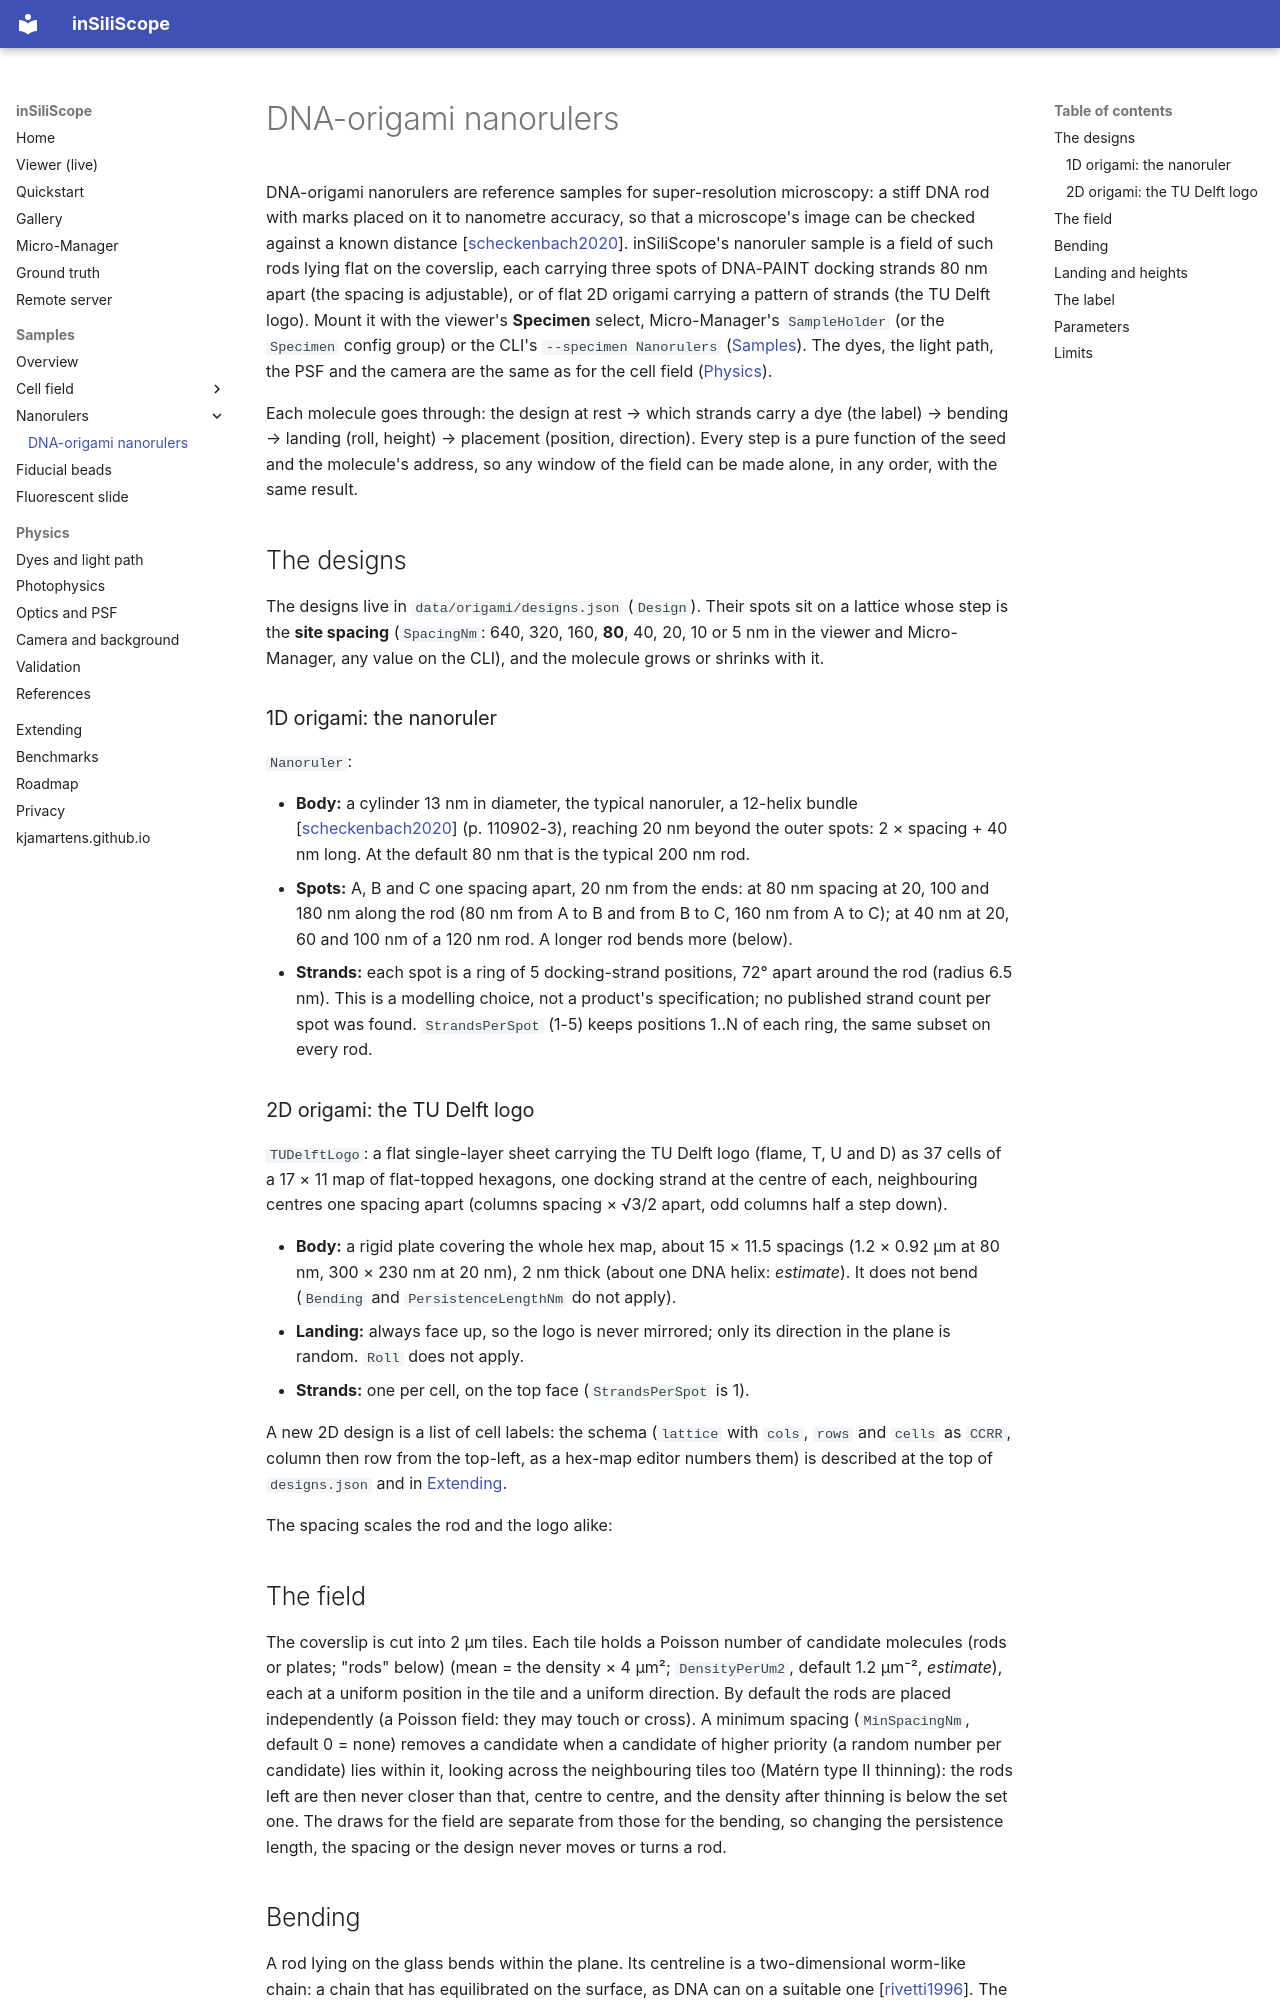

repository: kjamartens/inSiliScope · page: samples/nanorulers/index.html · generator: mkdocs

# DNA-origami nanorulers

DNA-origami nanorulers are reference samples for super-resolution microscopy: a stiff DNA rod with marks placed on it
to nanometre accuracy, so that a microscope's image can be checked against a known distance
[[scheckenbach2020](../../references.md#scheckenbach2020)]. inSiliScope's nanoruler sample is a field of such rods
lying flat on the coverslip, each carrying three spots of DNA-PAINT docking strands 80 nm apart (the spacing is
adjustable), or of flat 2D origami carrying a pattern of strands (the TU Delft logo). Mount it with the
viewer's **Specimen** select, Micro-Manager's `SampleHolder` (or the `Specimen` config group) or the CLI's
`--specimen Nanorulers` ([Samples](../index.md)). The dyes, the light path, the PSF and the camera are the
same as for the cell field ([Physics](../../physics/dyes-and-light-path.md)).

Each molecule goes through: the design at rest → which strands carry a dye (the label) → bending → landing (roll,
height) → placement (position, direction). Every step is a pure function of the seed and the molecule's address, so
any window of the field can be made alone, in any order, with the same result.

## The designs

The designs live in `data/origami/designs.json` (`Design`). Their spots sit on a lattice whose step is the **site
spacing** (`SpacingNm`: 640, 320, 160, **80**, 40, 20, 10 or 5 nm in the viewer and Micro-Manager, any value on the
CLI), and the molecule grows or shrinks with it.

### 1D origami: the nanoruler

`Nanoruler`:

- **Body:** a cylinder 13 nm in diameter, the typical nanoruler, a 12-helix bundle
  [[scheckenbach2020](../../references.md#scheckenbach2020)] (p. 110902-3), reaching 20 nm beyond the outer spots:
  2 × spacing + 40 nm long. At the default 80 nm that is the typical 200 nm rod.
- **Spots:** A, B and C one spacing apart, 20 nm from the ends: at 80 nm spacing at 20, 100 and 180 nm along the rod
  (80 nm from A to B and from B to C, 160 nm from A to C); at 40 nm at 20, 60 and 100 nm of a 120 nm rod. A longer rod
  bends more (below).
- **Strands:** each spot is a ring of 5 docking-strand positions, 72° apart around the rod (radius 6.5 nm). This is a
  modelling choice, not a product's specification; no published strand count per spot was found. `StrandsPerSpot`
  (1-5) keeps positions 1..N of each ring, the same subset on every rod.

### 2D origami: the TU Delft logo

`TUDelftLogo`: a flat single-layer sheet carrying the TU Delft logo (flame, T, U and D) as 37 cells of a 17 × 11 map
of flat-topped hexagons, one docking strand at the centre of each, neighbouring centres one spacing apart (columns
spacing × √3/2 apart, odd columns half a step down).

- **Body:** a rigid plate covering the whole hex map, about 15 × 11.5 spacings (1.2 × 0.92 µm at 80 nm, 300 × 230 nm
  at 20 nm), 2 nm thick (about one DNA helix: *estimate*). It does not bend (`Bending` and `PersistenceLengthNm` do
  not apply).
- **Landing:** always face up, so the logo is never mirrored; only its direction in the plane is random. `Roll` does
  not apply.
- **Strands:** one per cell, on the top face (`StrandsPerSpot` is 1).

A new 2D design is a list of cell labels: the schema (`lattice` with `cols`, `rows` and `cells` as `CCRR`, column then
row from the top-left, as a hex-map editor numbers them) is described at the top of `designs.json` and in
[Extending](../../extending.md).

The spacing scales the rod and the logo alike:

<!-- fig:ruler-spacing -->
## The field

The coverslip is cut into 2 µm tiles. Each tile holds a Poisson number of candidate molecules (rods or plates; "rods" below) (mean = the density × 4
µm²; `DensityPerUm2`, default 1.2 µm⁻², *estimate*), each at a uniform position in the tile and a uniform direction.
By default the rods are placed independently (a Poisson field: they may touch or cross). A minimum spacing
(`MinSpacingNm`, default 0 = none) removes a candidate when a candidate of higher priority (a random number per
candidate) lies within it, looking across the neighbouring tiles too (Matérn type II thinning): the rods left are then
never closer than that, centre to centre, and the density after thinning is below the set one. The draws for the field are separate from those for the bending, so changing the
persistence length, the spacing or the design never moves or turns a rod.
